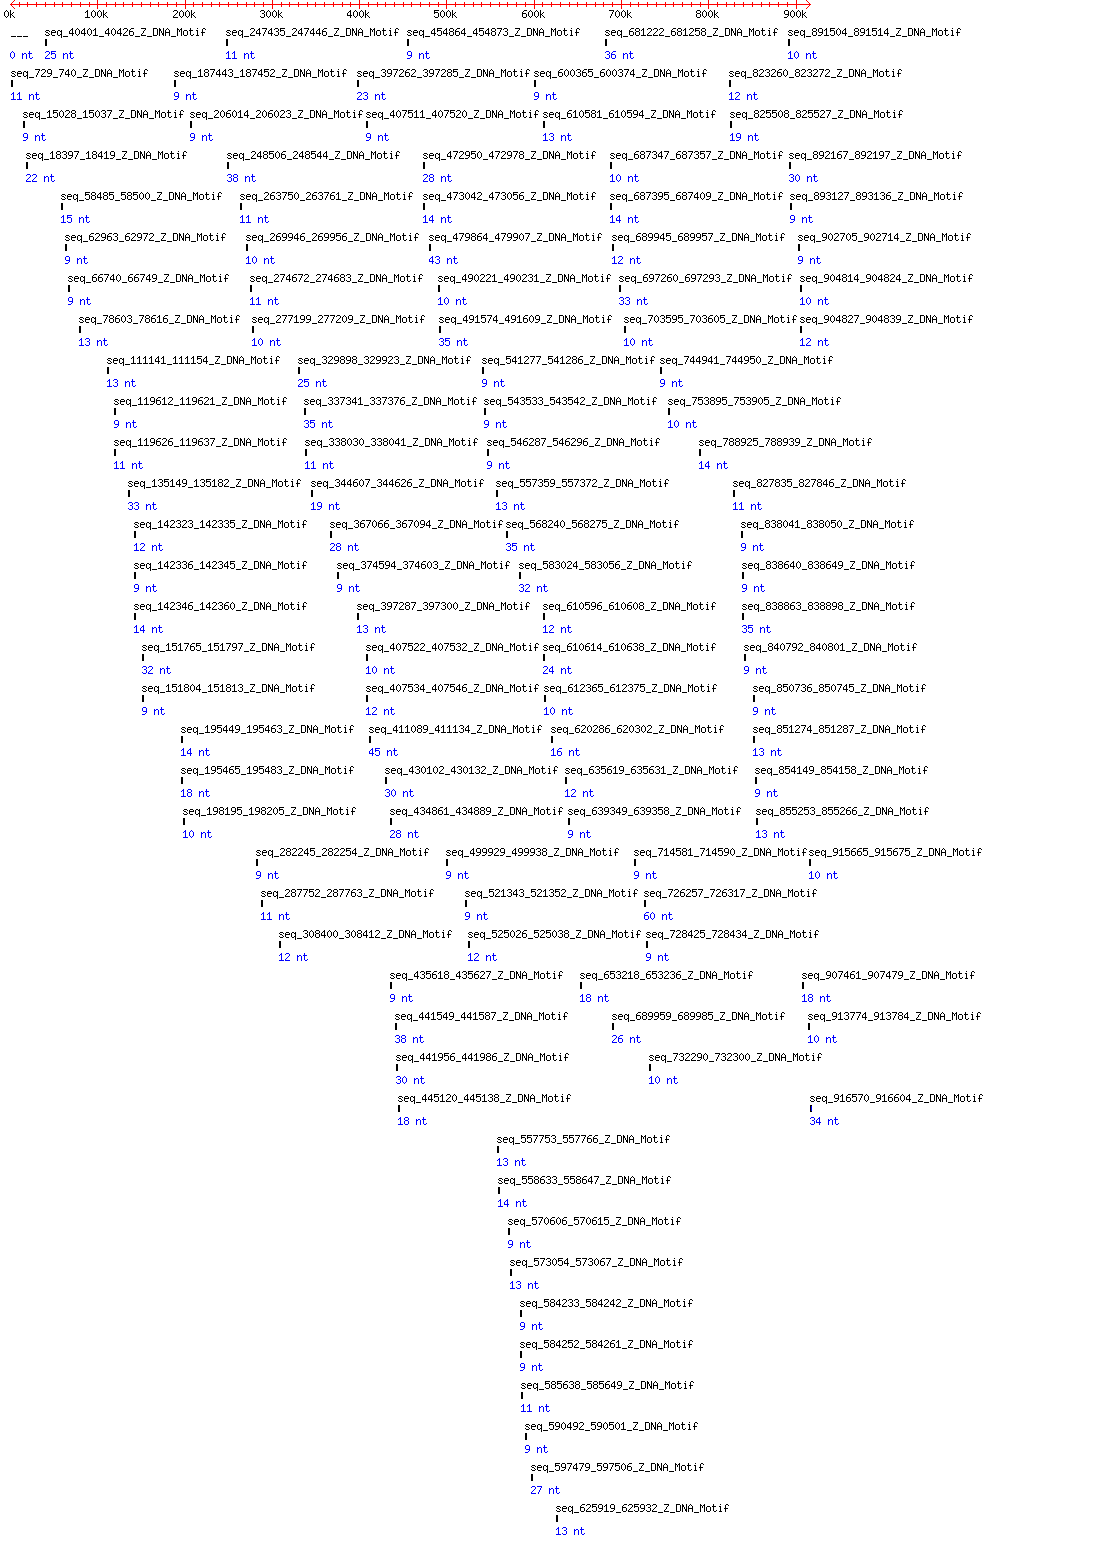

Source data for this figure (header and first rows):
Sequence_name	Source	Type	Start	Stop	Length	Score	Strand	Repeat	Spacer	KVScore	Subset	Composition	Sequence
seq	ABCC	Z_DNA_Motif	729	740	12	NA	+	12	NA	93	1	0A/3C/6G/2T	gcgtgcgcgtgc
seq	ABCC	Z_DNA_Motif	15028	15037	10	NA	+	10	NA	24	0	0A/0C/5G/4T	gtgtgtgtgc
seq	ABCC	Z_DNA_Motif	18397	18419	23	NA	+	23	NA	55	1	0A/1C/11G/10T	tgtgtgtgtgcgtgtgtgtgtgt
seq	ABCC	Z_DNA_Motif	40401	40426	26	NA	+	26	NA	37	1	13A/12C/0G/0T	acacacacacacacacacacacacac
seq	ABCC	Z_DNA_Motif	58485	58500	16	NA	+	16	NA	55	1	2A/3C/6G/4T	acacgtgtgtgtgcgt
seq	ABCC	Z_DNA_Motif	62963	62972	10	NA	+	10	NA	24	0	0A/1C/4G/4T	tgtgtgtgca
seq	ABCC	Z_DNA_Motif	66740	66749	10	NA	+	10	NA	46	1	1A/3C/3G/2T	tgcacgtgca
seq	ABCC	Z_DNA_Motif	78603	78616	14	NA	+	14	NA	52	1	0A/2C/6G/5T	tgcgtgtgtgtgca
seq	ABCC	Z_DNA_Motif	111141	111154	14	NA	+	14	NA	30	0	1A/2C/5G/5T	tgtgtgtgtgcaca
seq	ABCC	Z_DNA_Motif	119612	119621	10	NA	+	10	NA	35	1	0A/1C/4G/4T	tgtgcgtgtg
seq	ABCC	Z_DNA_Motif	119626	119637	12	NA	+	12	NA	38	1	0A/1C/5G/5T	tgtgtgtgtgcg
seq	ABCC	Z_DNA_Motif	135149	135182	34	NA	+	34	NA	60	1	0A/1C/16G/16T	tgtgtgtgtgtgtgtgtgtgtgtgtgtgtgtgca
seq	ABCC	Z_DNA_Motif	142323	142335	13	NA	+	13	NA	18	0	6A/6C/0G/0T	acacacacacaca
seq	ABCC	Z_DNA_Motif	142336	142345	10	NA	+	10	NA	68	1	1A/4C/3G/1T	tgcgcgcaca
seq	ABCC	Z_DNA_Motif	142346	142360	15	NA	+	15	NA	32	0	6A/6C/1G/1T	tgcacacacacacac
seq	ABCC	Z_DNA_Motif	151765	151797	33	NA	+	33	NA	48	1	16A/16C/0G/0T	acacacacacacacacacacacacacacacaca
seq	ABCC	Z_DNA_Motif	151804	151813	10	NA	+	10	NA	24	0	3A/4C/1G/1T	tgcacacaca
seq	ABCC	Z_DNA_Motif	187443	187452	10	NA	+	10	NA	68	1	1A/3C/4G/1T	gtgcgcgcac
seq	ABCC	Z_DNA_Motif	195449	195463	15	NA	+	15	NA	21	0	0A/0C/7G/7T	gtgtgtgtgtgtgtg
seq	ABCC	Z_DNA_Motif	195465	195483	19	NA	+	19	NA	60	1	1A/3C/8G/6T	gtgtgtgtgtgcacgtgca
seq	ABCC	Z_DNA_Motif	198195	198205	11	NA	+	11	NA	15	0	5A/5C/0G/0T	acacacacaca
seq	ABCC	Z_DNA_Motif	206014	206023	10	NA	+	10	NA	24	0	0A/1C/4G/4T	tgtgtgtgca
seq	ABCC	Z_DNA_Motif	247435	247446	12	NA	+	12	NA	49	1	2A/4C/3G/2T	tgcacgtgcaca
seq	ABCC	Z_DNA_Motif	248506	248544	39	NA	+	39	NA	68	1	0A/1C/19G/18T	cgtgtgtgtgtgtgtgtgtgtgtgtgtgtgtgtgtgtgt
seq	ABCC	Z_DNA_Motif	263750	263761	12	NA	+	12	NA	27	0	0A/1C/5G/5T	tgtgtgtgtgca
seq	ABCC	Z_DNA_Motif	269946	269956	11	NA	+	11	NA	15	0	5A/5C/0G/0T	acacacacaca
seq	ABCC	Z_DNA_Motif	274672	274683	12	NA	+	12	NA	16	0	0A/0C/5G/6T	tgtgtgtgtgtg
seq	ABCC	Z_DNA_Motif	277199	277209	11	NA	+	11	NA	15	0	5A/5C/0G/0T	acacacacaca
seq	ABCC	Z_DNA_Motif	282245	282254	10	NA	+	10	NA	24	0	4A/4C/1G/0T	acacacacgt
seq	ABCC	Z_DNA_Motif	287752	287763	12	NA	+	12	NA	38	1	0A/1C/5G/5T	tgcgtgtgtgtg
seq	ABCC	Z_DNA_Motif	308400	308412	13	NA	+	13	NA	18	0	0A/0C/6G/6T	tgtgtgtgtgtgt
seq	ABCC	Z_DNA_Motif	329898	329923	26	NA	+	26	NA	70	1	0A/2C/12G/11T	tgtgtgcgtgtgtgtgtgtgtgtgca
seq	ABCC	Z_DNA_Motif	337341	337376	36	NA	+	36	NA	74	1	1A/2C/17G/15T	gtgtgtgtgtgtgtgtgtgcacgtgtgtgtgtgtgt
seq	ABCC	Z_DNA_Motif	338030	338041	12	NA	+	12	NA	49	1	3A/4C/3G/1T	gcgtgcacacac
seq	ABCC	Z_DNA_Motif	344607	344626	20	NA	+	20	NA	39	1	0A/1C/9G/9T	tgtgtgtgtgtgtgtgtgca
seq	ABCC	Z_DNA_Motif	367066	367094	29	NA	+	29	NA	64	1	11A/12C/3G/2T	tgcacacacacacacacacacacacgtgt
seq	ABCC	Z_DNA_Motif	374594	374603	10	NA	+	10	NA	35	1	2A/4C/2G/1T	cacgtgcaca
seq	ABCC	Z_DNA_Motif	397262	397285	24	NA	+	24	NA	78	1	9A/12C/2G/0T	cacacacacacacacgcacgcaca
seq	ABCC	Z_DNA_Motif	397287	397300	14	NA	+	14	NA	19	0	7A/6C/0G/0T	acacacacacacac
seq	ABCC	Z_DNA_Motif	407511	407520	10	NA	+	10	NA	13	0	4A/5C/0G/0T	cacacacaca
seq	ABCC	Z_DNA_Motif	407522	407532	11	NA	+	11	NA	15	0	5A/5C/0G/0T	acacacacaca
seq	ABCC	Z_DNA_Motif	407534	407546	13	NA	+	13	NA	18	0	6A/6C/0G/0T	acacacacacaca
seq	ABCC	Z_DNA_Motif	411089	411134	46	NA	+	46	NA	67	1	0A/0C/22G/23T	tgtgtgtgtgtgtgtgtgtgtgtgtgtgtgtgtgtgtgtg…
seq	ABCC	Z_DNA_Motif	430102	430132	31	NA	+	31	NA	45	1	0A/0C/15G/15T	tgtgtgtgtgtgtgtgtgtgtgtgtgtgtgt
seq	ABCC	Z_DNA_Motif	434861	434889	29	NA	+	29	NA	42	1	14A/14C/0G/0T	acacacacacacacacacacacacacaca
seq	ABCC	Z_DNA_Motif	435618	435627	10	NA	+	10	NA	24	0	3A/4C/1G/1T	tgcacacaca
seq	ABCC	Z_DNA_Motif	441549	441587	39	NA	+	39	NA	68	1	18A/18C/1G/1T	tgcacacacacacacacacacacacacacacacacacac
seq	ABCC	Z_DNA_Motif	441956	441986	31	NA	+	31	NA	45	1	15A/15C/0G/0T	acacacacacacacacacacacacacacaca
seq	ABCC	Z_DNA_Motif	445120	445138	19	NA	+	19	NA	60	1	6A/7C/3G/2T	tgcacgtgcacacacacac
seq	ABCC	Z_DNA_Motif	454864	454873	10	NA	+	10	NA	24	0	0A/1C/4G/4T	tgtgtgtgca
seq	ABCC	Z_DNA_Motif	472950	472978	29	NA	+	29	NA	42	1	0A/0C/14G/14T	gtgtgtgtgtgtgtgtgtgtgtgtgtgtg
seq	ABCC	Z_DNA_Motif	473042	473056	15	NA	+	15	NA	65	1	4A/6C/3G/1T	gcacgcacacacgtg
seq	ABCC	Z_DNA_Motif	479864	479907	44	NA	+	44	NA	64	1	22A/21C/0G/0T	acacacacacacacacacacacacacacacacacacacac…
seq	ABCC	Z_DNA_Motif	490221	490231	11	NA	+	11	NA	26	0	3A/3C/2G/2T	acacacgtgtg
seq	ABCC	Z_DNA_Motif	491574	491609	36	NA	+	36	NA	63	1	16A/17C/1G/1T	tgcacacacacacacacacacacacacacacacaca
seq	ABCC	Z_DNA_Motif	499929	499938	10	NA	+	10	NA	46	1	1A/2C/4G/2T	gtgtgcgcac
seq	ABCC	Z_DNA_Motif	521343	521352	10	NA	+	10	NA	24	0	0A/0C/5G/4T	gtgtgtgtgc
seq	ABCC	Z_DNA_Motif	525026	525038	13	NA	+	13	NA	18	0	0A/0C/6G/6T	gtgtgtgtgtgtg
seq	ABCC	Z_DNA_Motif	541277	541286	10	NA	+	10	NA	46	1	2A/4C/2G/1T	tgcacacgca
seq	ABCC	Z_DNA_Motif	543533	543542	10	NA	+	10	NA	13	0	0A/0C/4G/5T	tgtgtgtgtg
... 58 more rows
